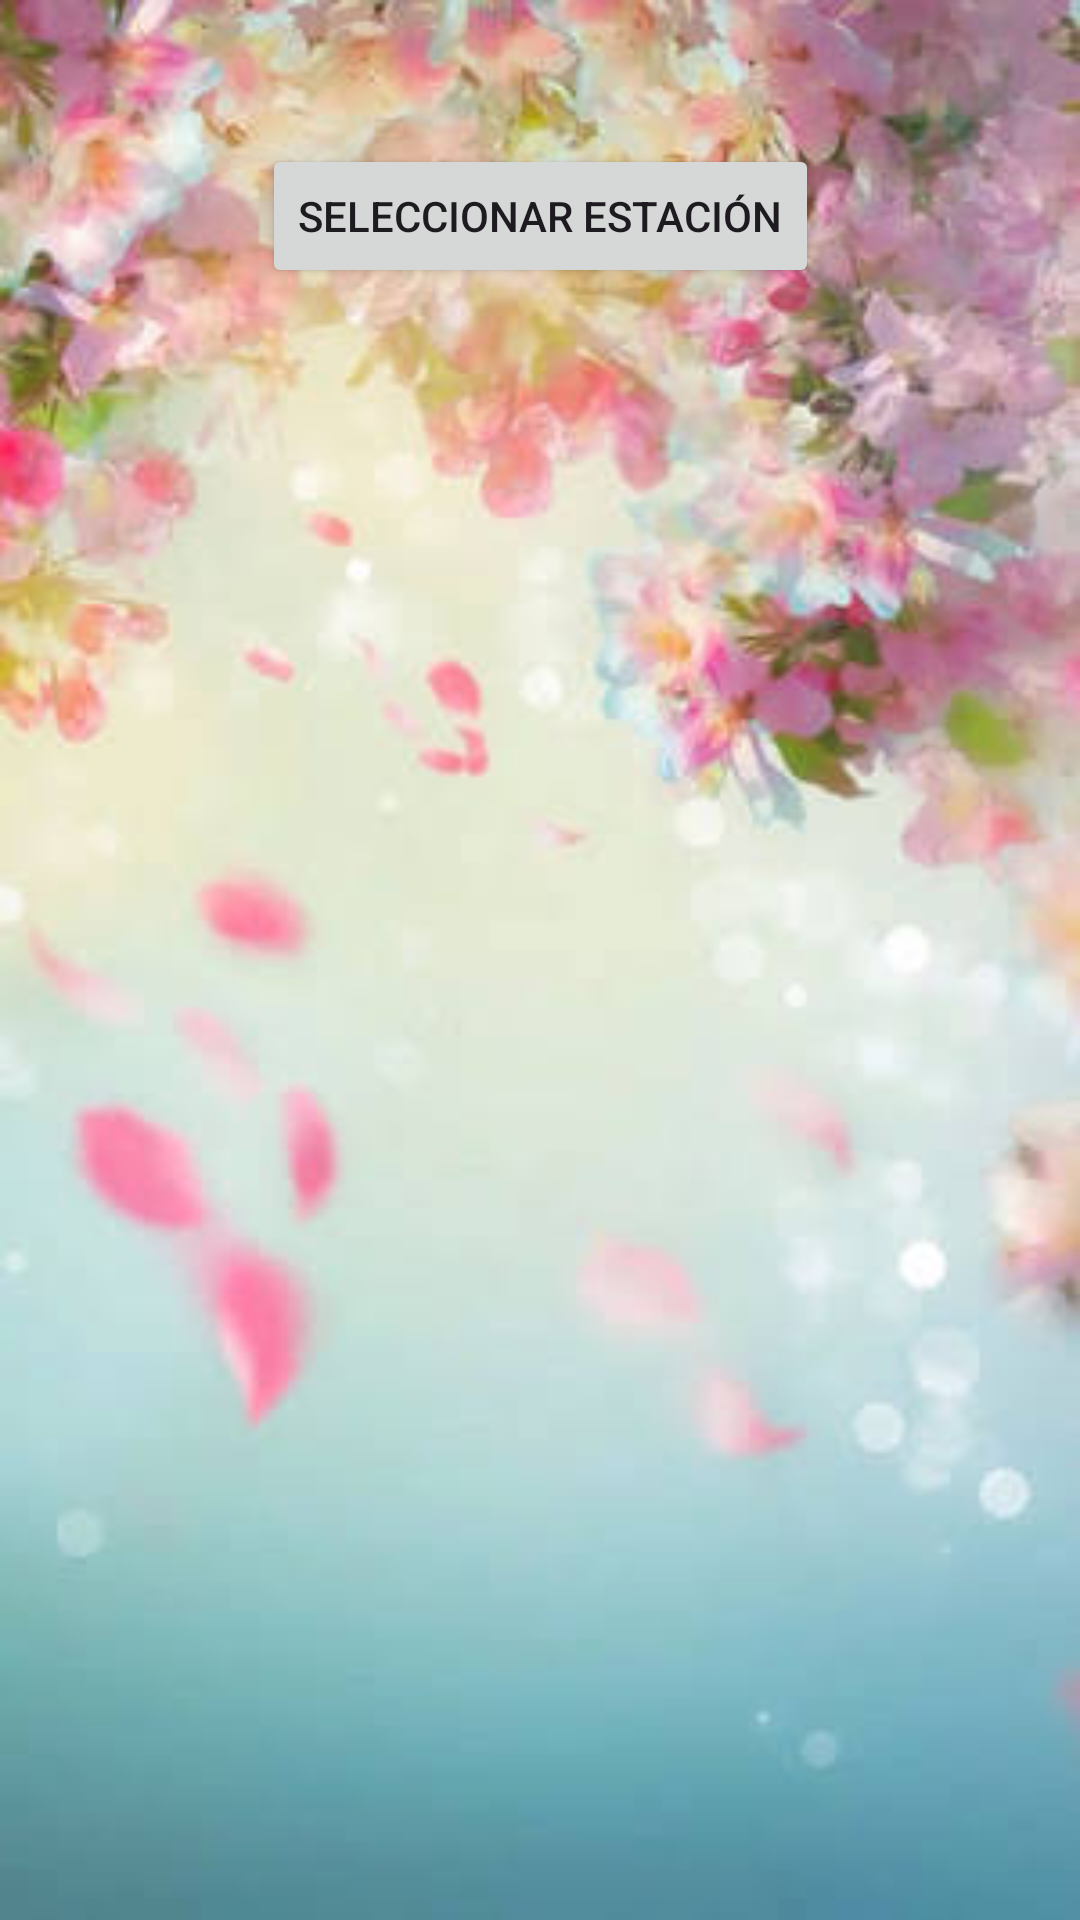

This screen was rendered from an Android layout file. Write that file and the resources it references.
<!-- AndroidManifest.xml: application theme Theme.MiDialogoKotlin -->
<!-- res/layout/activity_main.xml -->
<?xml version="1.0" encoding="utf-8"?>
<androidx.constraintlayout.widget.ConstraintLayout xmlns:android="http://schemas.android.com/apk/res/android"
    xmlns:app="http://schemas.android.com/apk/res-auto"
    xmlns:tools="http://schemas.android.com/tools"
    android:id="@+id/main"
    android:layout_width="match_parent"
    android:layout_height="match_parent"
    android:background="@drawable/fondo_nuevo"
    android:padding="16dp"
    tools:context=".MainActivity">

    <Button
        android:id="@+id/btnMostrarDialogo"
        android:layout_width="wrap_content"
        android:layout_height="wrap_content"
        android:layout_marginTop="32dp"
        android:text="@string/btn_open_dialog"
        app:layout_constraintEnd_toEndOf="parent"
        app:layout_constraintStart_toStartOf="parent"
        app:layout_constraintTop_toTopOf="parent" />

    <ImageView
        android:id="@+id/imgEstacion"
        android:layout_width="200dp"
        android:layout_height="200dp"
        android:contentDescription="@string/cd_img_estacion"
        app:layout_constraintBottom_toBottomOf="parent"
        app:layout_constraintEnd_toEndOf="parent"
        app:layout_constraintStart_toStartOf="parent"
        app:layout_constraintTop_toBottomOf="@id/btnMostrarDialogo" />

</androidx.constraintlayout.widget.ConstraintLayout>
<!-- resources referenced by this layout -->
<resources>
  <!-- drawable fondo_nuevo: jpg bitmap (drawable, 20359 bytes) -->
  <string name="btn_open_dialog">Seleccionar Estación</string>
  <string name="cd_img_estacion">Estación elegida</string>
  <style name="Theme.MiDialogoKotlin" parent="Base.Theme.MiDialogoKotlin" />
  <style name="Base.Theme.MiDialogoKotlin" parent="Theme.Material3.DayNight.NoActionBar">
          
          
      </style>
</resources>
